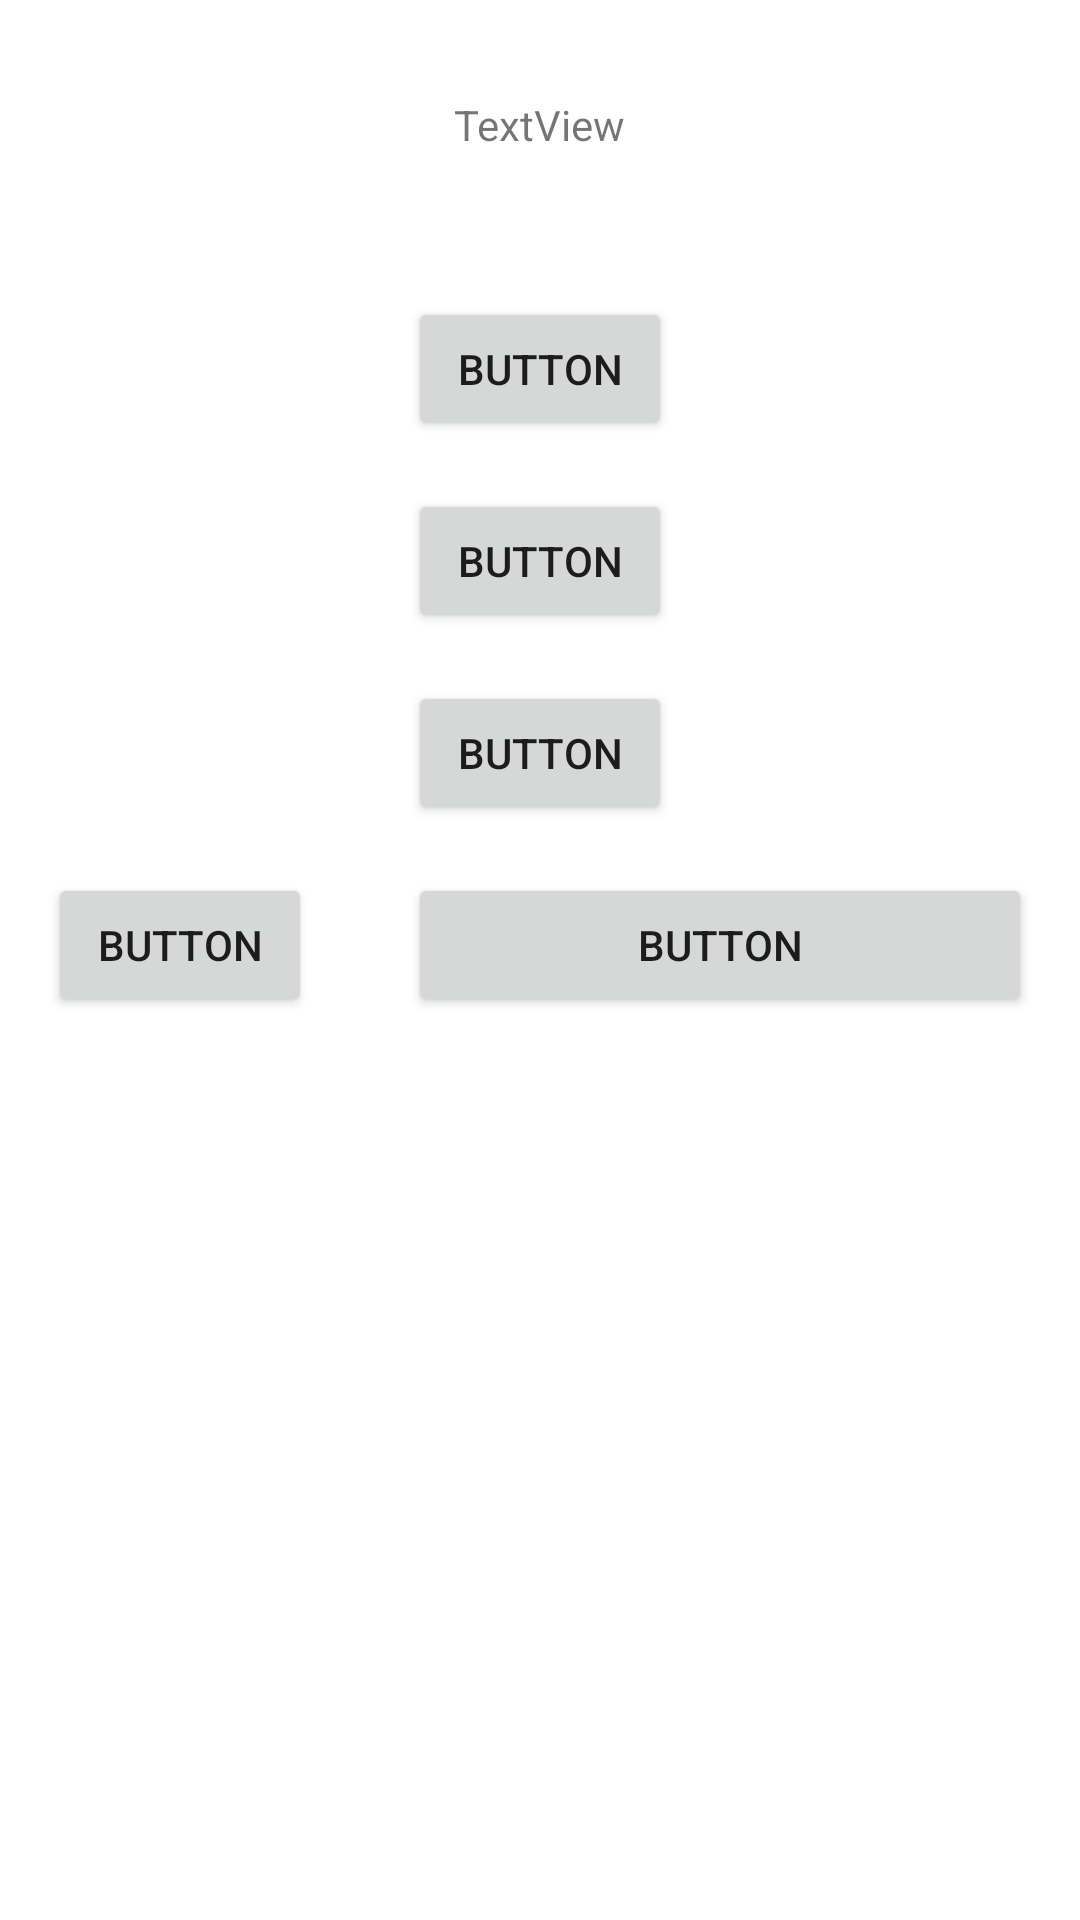

This screen was rendered from an Android layout file. Write that file and the resources it references.
<!-- AndroidManifest.xml: application theme Theme.ExercicosKotlin -->
<!-- res/layout/activity_linear_aula.xml -->
<?xml version="1.0" encoding="utf-8"?>
<LinearLayout xmlns:android="http://schemas.android.com/apk/res/android"
    xmlns:app="http://schemas.android.com/apk/res-auto"
    xmlns:tools="http://schemas.android.com/tools"
    android:id="@+id/linearLayout"
    android:layout_width="match_parent"
    android:layout_height="wrap_content"
    android:gravity="center_horizontal"
    android:orientation="vertical"
    tools:context=".layouts.LinearAulaActivity">

    <TextView
        android:id="@+id/txtTitulo3"
        android:layout_width="wrap_content"
        android:layout_height="wrap_content"
        android:layout_marginTop="32dp"
        android:layout_marginBottom="32dp"
        android:text="TextView" />

    <Button
        android:id="@+id/button11"
        android:layout_width="wrap_content"
        android:layout_height="wrap_content"
        android:layout_marginTop="16dp"
        android:text="Button" />

    <Button
        android:id="@+id/button12"
        android:layout_width="wrap_content"
        android:layout_height="wrap_content"
        android:layout_marginTop="16dp"
        android:text="Button" />

    <Button
        android:id="@+id/button13"
        android:layout_width="wrap_content"
        android:layout_height="wrap_content"
        android:layout_marginTop="16dp"
        android:text="Button" />

    <LinearLayout
        android:layout_width="match_parent"
        android:layout_height="match_parent"
        android:orientation="horizontal">

        <Button
            android:id="@+id/button14"
            android:layout_width="wrap_content"
            android:layout_height="wrap_content"
            android:layout_marginStart="16dp"
            android:layout_marginTop="16dp"
            android:layout_marginEnd="16dp"
            android:layout_weight="0"
            android:text="Button" />

        <Button
            android:id="@+id/button15"
            android:layout_width="wrap_content"
            android:layout_height="wrap_content"
            android:layout_marginStart="16dp"
            android:layout_marginTop="16dp"
            android:layout_marginEnd="16dp"
            android:layout_weight="2"
            android:text="Button" />
    </LinearLayout>

</LinearLayout>
<!-- resources referenced by this layout -->
<resources>
  <style name="Theme.ExercicosKotlin" parent="Theme.MaterialComponents.DayNight.DarkActionBar">
          
          <item name="colorPrimary">@color/purple_500</item>
          <item name="colorPrimaryVariant">@color/purple_700</item>
          <item name="colorOnPrimary">@color/white</item>
          
          <item name="colorSecondary">@color/teal_200</item>
          <item name="colorSecondaryVariant">@color/teal_700</item>
          <item name="colorOnSecondary">@color/black</item>
          
          <item name="android:statusBarColor" tools:targetApi="l">?attr/colorPrimaryVariant</item>
          
      </style>
  <!-- not gathered from this repository: default colours our renderer supplied (Android Studio template values) -->
  <color name="purple_500">#FF6200EE</color>
  <color name="purple_700">#FF3700B3</color>
  <color name="teal_200">#FF03DAC5</color>
  <color name="teal_700">#FF018786</color>
  <color name="black">#FF000000</color>
  <color name="white">#FFFFFFFF</color>
</resources>
